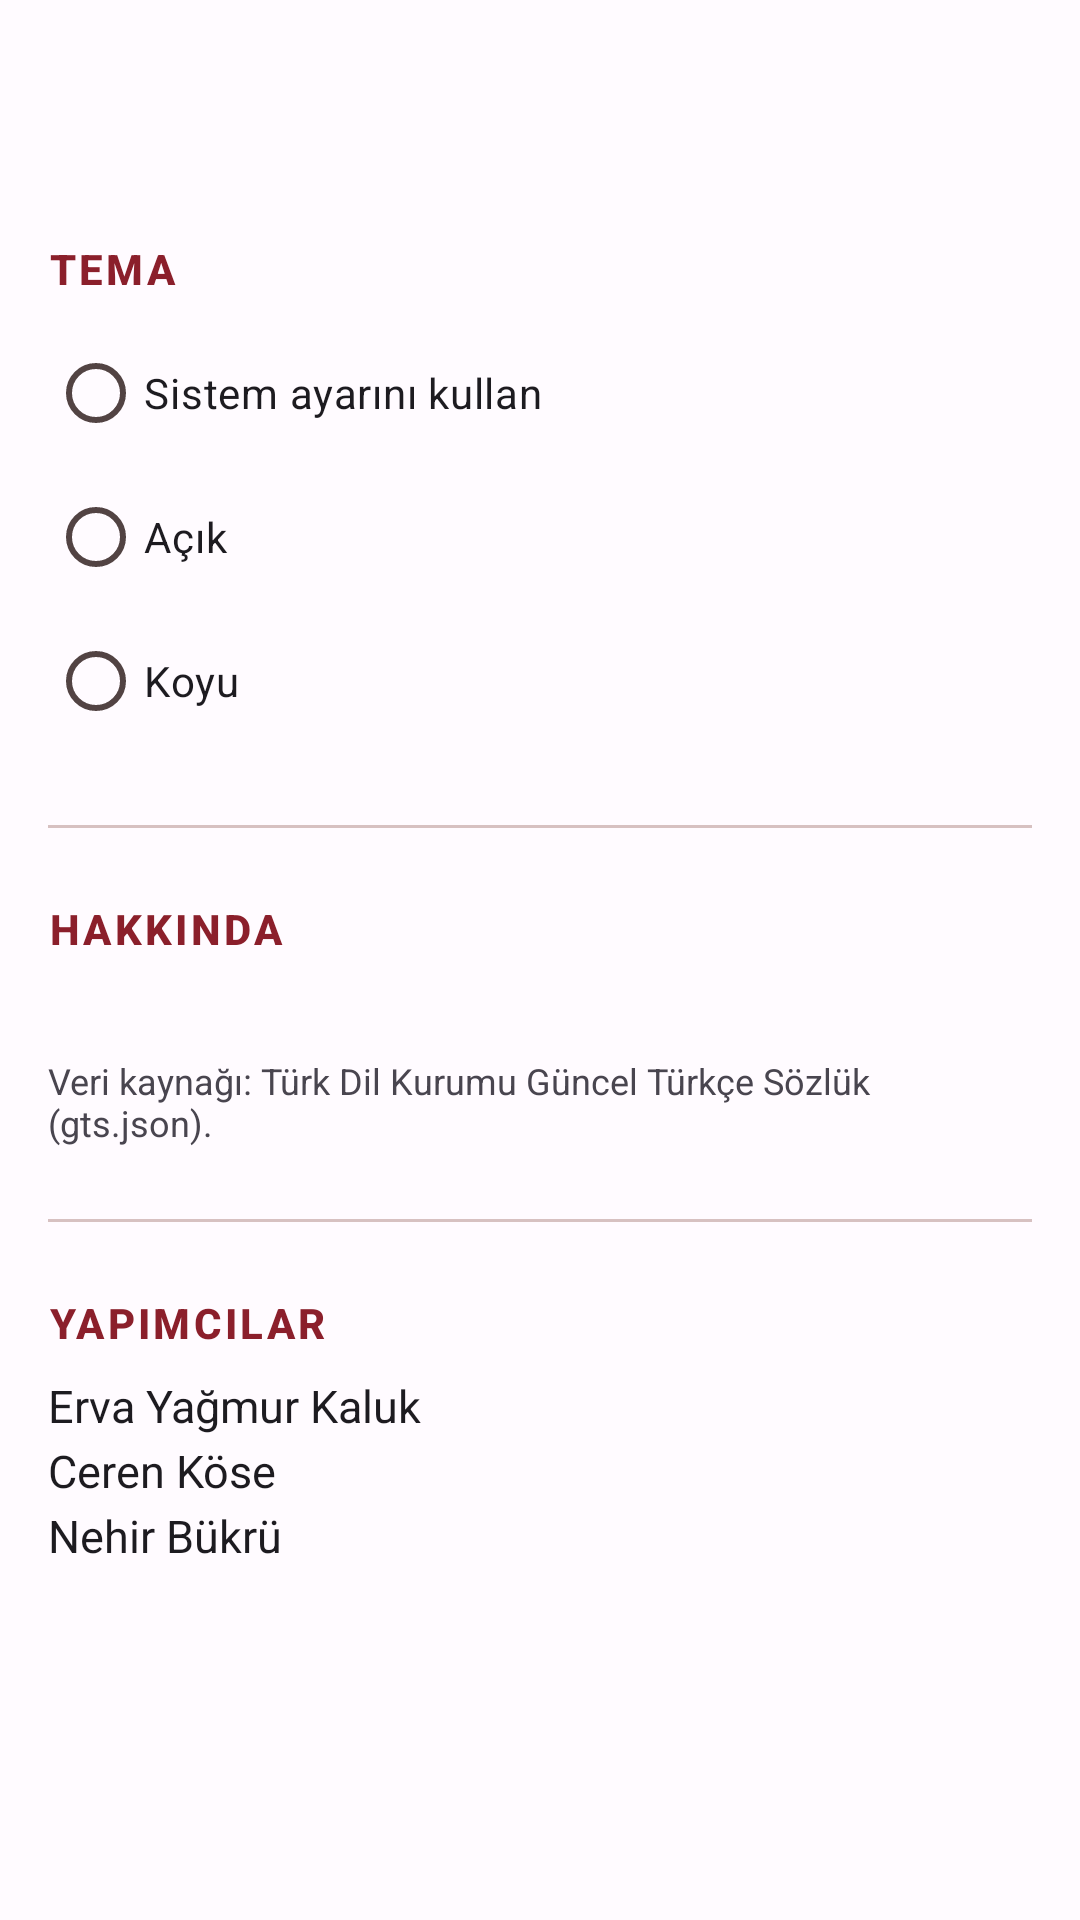

Produce the Android XML layout that renders to this screen, including the resource entries it uses.
<!-- AndroidManifest.xml: application theme Theme.TDKSozluk -->
<!-- res/layout/activity_settings.xml -->
<?xml version="1.0" encoding="utf-8"?>
<androidx.coordinatorlayout.widget.CoordinatorLayout
    xmlns:android="http://schemas.android.com/apk/res/android"
    xmlns:app="http://schemas.android.com/apk/res-auto"
    android:layout_width="match_parent"
    android:layout_height="match_parent"
    android:fitsSystemWindows="true">

    <com.google.android.material.appbar.AppBarLayout
        android:layout_width="match_parent"
        android:layout_height="wrap_content"
        android:background="?attr/colorSurface">

        <com.google.android.material.appbar.MaterialToolbar
            android:id="@+id/toolbar"
            android:layout_width="match_parent"
            android:layout_height="?attr/actionBarSize" />
    </com.google.android.material.appbar.AppBarLayout>

    <androidx.core.widget.NestedScrollView
        android:layout_width="match_parent"
        android:layout_height="match_parent"
        android:padding="16dp"
        app:layout_behavior="@string/appbar_scrolling_view_behavior">

        <LinearLayout
            android:layout_width="match_parent"
            android:layout_height="wrap_content"
            android:orientation="vertical">

            <TextView
                android:layout_width="wrap_content"
                android:layout_height="wrap_content"
                android:text="@string/theme"
                android:textAppearance="@style/TextAppearance.TDK.SectionTitle" />

            <RadioGroup
                android:id="@+id/radioGroup"
                android:layout_width="match_parent"
                android:layout_height="wrap_content"
                android:layout_marginTop="8dp"
                android:orientation="vertical">

                <RadioButton
                    android:id="@+id/radio_system"
                    android:layout_width="match_parent"
                    android:layout_height="wrap_content"
                    android:text="@string/theme_system" />

                <RadioButton
                    android:id="@+id/radio_light"
                    android:layout_width="match_parent"
                    android:layout_height="wrap_content"
                    android:text="@string/theme_light" />

                <RadioButton
                    android:id="@+id/radio_dark"
                    android:layout_width="match_parent"
                    android:layout_height="wrap_content"
                    android:text="@string/theme_dark" />
            </RadioGroup>

            <View
                android:layout_width="match_parent"
                android:layout_height="1dp"
                android:layout_marginVertical="24dp"
                android:background="?attr/colorOutlineVariant" />

            <TextView
                android:layout_width="wrap_content"
                android:layout_height="wrap_content"
                android:text="@string/about"
                android:textAppearance="@style/TextAppearance.TDK.SectionTitle" />

            <TextView
                android:id="@+id/appVersion"
                android:layout_width="wrap_content"
                android:layout_height="wrap_content"
                android:layout_marginTop="8dp"
                android:textColor="?android:textColorSecondary" />

            <TextView
                android:layout_width="wrap_content"
                android:layout_height="wrap_content"
                android:layout_marginTop="6dp"
                android:text="@string/data_credit"
                android:textColor="?android:textColorSecondary"
                android:textSize="12sp" />

            <View
                android:layout_width="match_parent"
                android:layout_height="1dp"
                android:layout_marginVertical="24dp"
                android:background="?attr/colorOutlineVariant" />

            <TextView
                android:layout_width="wrap_content"
                android:layout_height="wrap_content"
                android:text="@string/credits"
                android:textAppearance="@style/TextAppearance.TDK.SectionTitle" />

            <TextView
                android:layout_width="wrap_content"
                android:layout_height="wrap_content"
                android:layout_marginTop="8dp"
                android:lineSpacingExtra="4dp"
                android:text="@string/credits_list"
                android:textColor="?android:textColorPrimary"
                android:textSize="15sp" />
        </LinearLayout>
    </androidx.core.widget.NestedScrollView>

</androidx.coordinatorlayout.widget.CoordinatorLayout>
<!-- resources referenced by this layout -->
<resources>
  <string name="about">Hakkında</string>
  <string name="credits">Yapımcılar</string>
  <string name="credits_list">Erva Yağmur Kaluk\nCeren Köse\nNehir Bükrü</string>
  <string name="data_credit">Veri kaynağı: Türk Dil Kurumu Güncel Türkçe Sözlük (gts.json).</string>
  <string name="theme">Tema</string>
  <string name="theme_dark">Koyu</string>
  <string name="theme_light">Açık</string>
  <string name="theme_system">Sistem ayarını kullan</string>
  <style name="TextAppearance.TDK.SectionTitle" parent="TextAppearance.Material3.TitleSmall">
          <item name="android:textStyle">bold</item>
          <item name="android:textAllCaps">true</item>
          <item name="android:letterSpacing">0.08</item>
          <item name="android:textColor">?attr/colorPrimary</item>
      </style>
  <style name="Theme.TDKSozluk" parent="Theme.Material3.DayNight.NoActionBar">
          <item name="colorPrimary">@color/md_primary</item>
          <item name="colorOnPrimary">@color/md_on_primary</item>
          <item name="colorPrimaryContainer">@color/md_primary_container</item>
          <item name="colorOnPrimaryContainer">@color/md_on_primary_container</item>
          <item name="colorSecondary">@color/md_secondary</item>
          <item name="colorOnSecondary">@color/md_on_secondary</item>
          <item name="colorSecondaryContainer">@color/md_secondary_container</item>
          <item name="colorOnSecondaryContainer">@color/md_on_secondary_container</item>
          <item name="android:colorBackground">@color/md_background</item>
          <item name="colorOnBackground">@color/md_on_background</item>
          <item name="colorSurface">@color/md_surface</item>
          <item name="colorOnSurface">@color/md_on_surface</item>
          <item name="colorSurfaceVariant">@color/md_surface_variant</item>
          <item name="colorOnSurfaceVariant">@color/md_on_surface_variant</item>
          <item name="colorOutline">@color/md_outline</item>
          <item name="colorOutlineVariant">@color/md_outline_variant</item>
          <item name="android:statusBarColor">?attr/colorSurface</item>
          <item name="android:windowLightStatusBar">true</item>
      </style>
  <color name="md_primary">#8B1F2B</color>
  <color name="md_on_primary">#FFFFFF</color>
  <color name="md_primary_container">#FFDAD9</color>
  <color name="md_on_primary_container">#410008</color>
  <color name="md_secondary">#775656</color>
  <color name="md_on_secondary">#FFFFFF</color>
  <color name="md_secondary_container">#FFDAD8</color>
  <color name="md_on_secondary_container">#2C1515</color>
  <color name="md_background">#FFFBFF</color>
  <color name="md_on_background">#201A1A</color>
  <color name="md_surface">#FFFBFF</color>
  <color name="md_on_surface">#201A1A</color>
  <color name="md_surface_variant">#F4DDDC</color>
  <color name="md_on_surface_variant">#524343</color>
  <color name="md_outline">#857372</color>
  <color name="md_outline_variant">#D7C1C1</color>
</resources>
